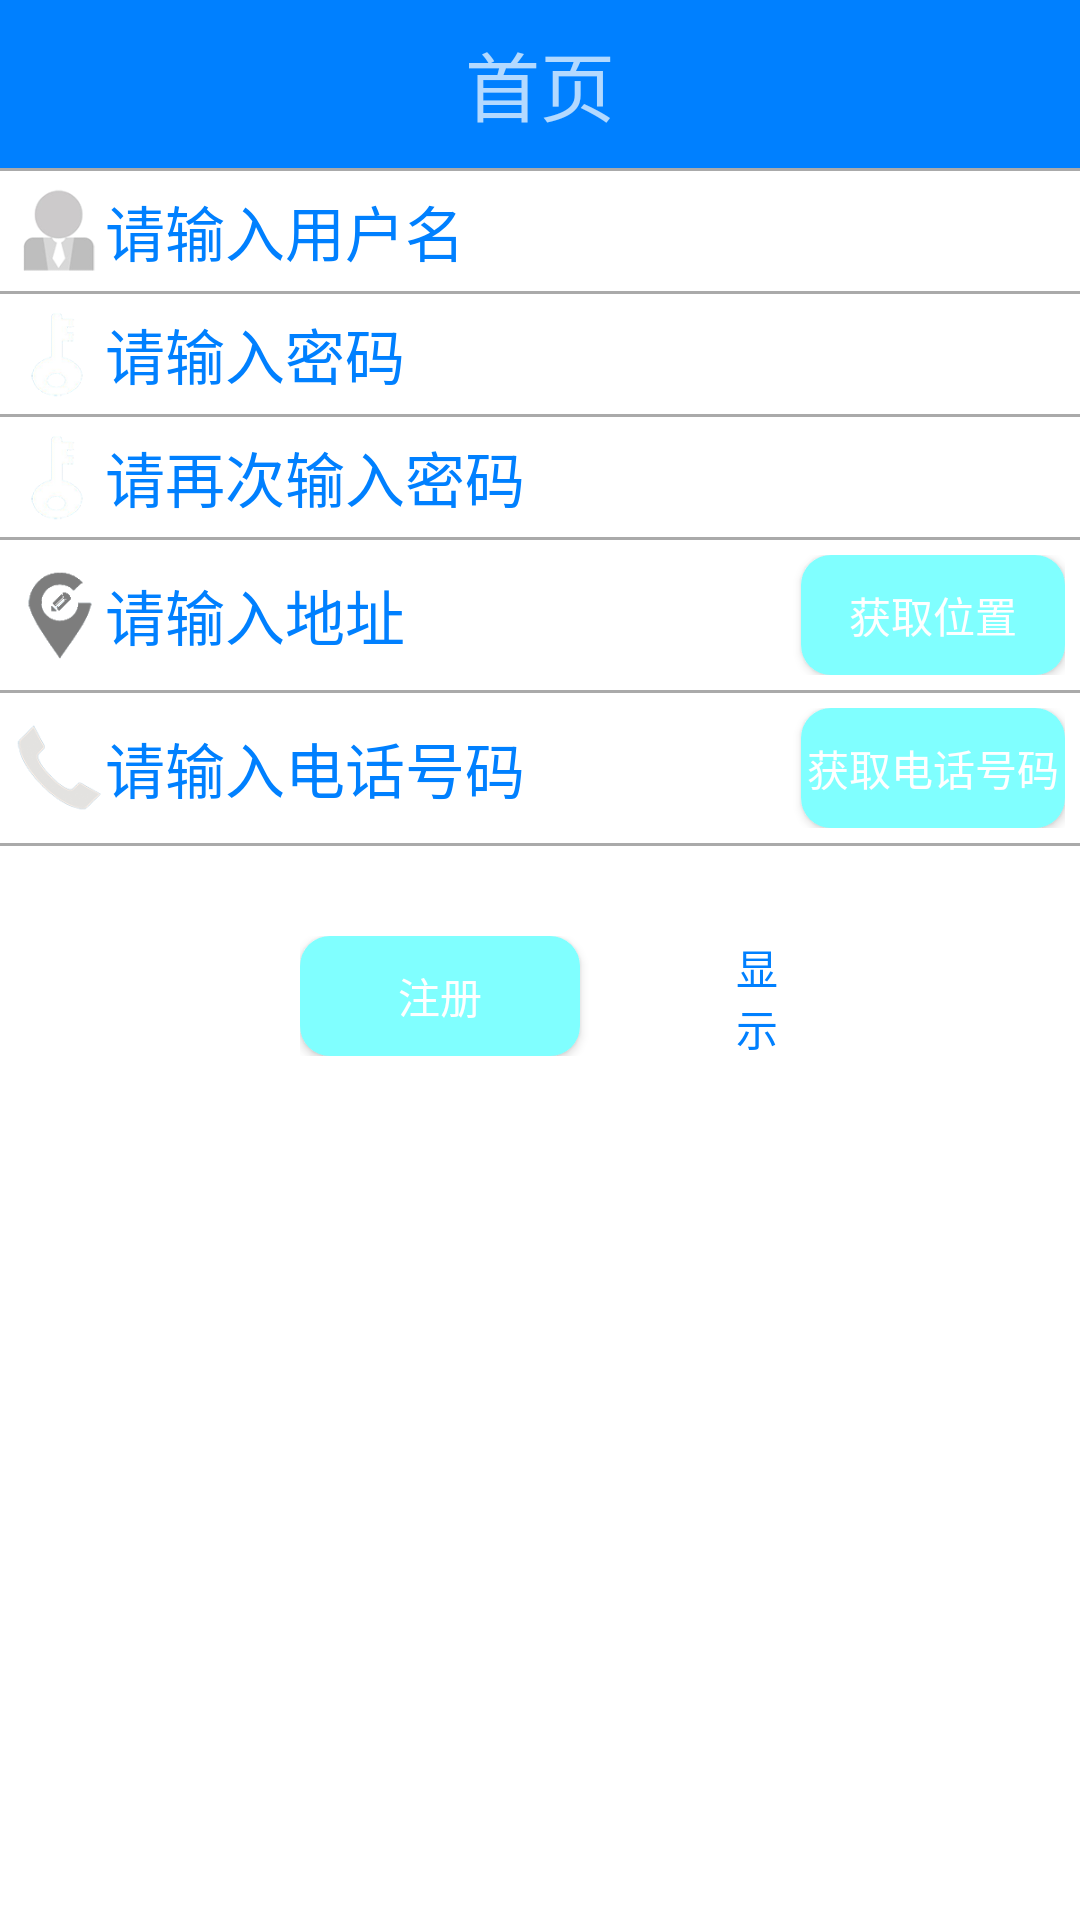

Write the Android layout XML for this screen, with the resource values it uses.
<!-- AndroidManifest.xml: application theme AppTheme -->
<!-- res/layout/activity_register.xml -->
<?xml version="1.0" encoding="utf-8"?>
<LinearLayout xmlns:android="http://schemas.android.com/apk/res/android"
    android:orientation="vertical" android:layout_width="match_parent"
    android:layout_height="match_parent"
    android:background="@android:color/white">
    <include layout="@layout/toobar"></include>
    <View
        android:layout_width="match_parent"
        android:layout_height="1dp"
        android:background="@android:color/darker_gray"></View>
<LinearLayout
    android:layout_width="match_parent"
    android:layout_height="wrap_content"
    android:layout_marginLeft="20dp"
    android:layout_marginRight="20dp"
    android:layout_margin="5dp"
    >
    <ImageView
        android:layout_width="30dp"
        android:layout_height="30dp"
        android:layout_gravity="center_vertical"
        android:background="@mipmap/touxiang" />
  <EditText
      android:layout_width="0dp"
      android:layout_height="wrap_content"
      android:layout_weight="1"
      android:layout_gravity="center_vertical"
      android:hint="请输入用户名"
      android:singleLine="true"
      android:ellipsize="end"
      android:textColor="@android:color/black"
      android:textSize="20sp"
      android:id="@+id/name"
      android:textColorHint="@color/darkblue"
      android:background="@android:color/white"
      android:gravity="bottom"/>
    <ImageView
        android:layout_width="30dp"
        android:layout_height="30dp"
        android:layout_gravity="center_vertical"
        android:src="@mipmap/cancle"
        android:id="@+id/cancle1"
        android:visibility="gone"/>
</LinearLayout>
    <View android:layout_height="1dp"
        android:layout_width="match_parent"
        android:background="@android:color/darker_gray"></View>
    <LinearLayout
        android:layout_width="match_parent"
        android:layout_height="wrap_content"
        android:layout_marginLeft="20dp"
        android:layout_marginRight="20dp"
        android:layout_margin="5dp"
        >
        <ImageView
            android:layout_width="30dp"
            android:layout_height="30dp"
            android:layout_gravity="center_vertical"
            android:background="@mipmap/password" />
        <EditText
            android:layout_width="0dp"
            android:layout_height="wrap_content"
            android:layout_weight="1"
            android:layout_gravity="center_vertical"
            android:hint="请输入密码"
            android:singleLine="true"
            android:ellipsize="end"
            android:textColor="@android:color/black"
            android:textSize="20sp"
            android:id="@+id/pad1"
            android:password="true"
            android:textColorHint="@color/darkblue"
            android:background="@android:color/white"
            android:gravity="bottom"/>
        <ImageView
            android:layout_width="30dp"
            android:layout_height="30dp"
            android:layout_gravity="center_vertical"
            android:src="@mipmap/cancle"
            android:id="@+id/cancle2"
            android:visibility="gone"/>
    </LinearLayout>
    <View android:layout_height="1dp"
        android:layout_width="match_parent"
        android:background="@android:color/darker_gray"></View>
    <LinearLayout
        android:layout_width="match_parent"
        android:layout_height="wrap_content"
        android:layout_marginLeft="20dp"
        android:layout_marginRight="20dp"
        android:layout_margin="5dp"
        >
        <ImageView
            android:layout_width="30dp"
            android:layout_height="30dp"
            android:layout_gravity="center_vertical"
            android:background="@mipmap/password" />
        <EditText
            android:layout_width="0dp"
            android:layout_height="wrap_content"
            android:layout_weight="1"
            android:layout_gravity="center_vertical"
            android:hint="请再次输入密码"
            android:singleLine="true"
            android:ellipsize="end"
            android:textColor="@android:color/black"
            android:textSize="20sp"
            android:id="@+id/pad2"
            android:password="true"
            android:textColorHint="@color/darkblue"
            android:background="@android:color/white"
            android:gravity="bottom"/>
        <ImageView
            android:layout_width="30dp"
            android:layout_height="30dp"
            android:layout_gravity="center_vertical"
            android:src="@mipmap/cancle"
            android:id="@+id/cancle3"
            android:visibility="gone"/>
    </LinearLayout>
    <View android:layout_height="1dp"
        android:layout_width="match_parent"
        android:background="@android:color/darker_gray"></View>
    <LinearLayout
        android:layout_width="match_parent"
        android:layout_height="wrap_content"
        android:layout_marginLeft="20dp"
        android:layout_marginRight="20dp"
        android:layout_margin="5dp"
        >
        <ImageView
            android:layout_width="30dp"
            android:layout_height="30dp"
            android:layout_gravity="center_vertical"
            android:background="@mipmap/pos" />
        <EditText
            android:layout_width="0dp"
            android:layout_height="wrap_content"
            android:layout_weight="1"
            android:layout_gravity="center_vertical"
            android:hint="请输入地址"
            android:singleLine="true"
            android:ellipsize="end"
            android:textColor="@android:color/black"
            android:textSize="20sp"
            android:id="@+id/pos"
            android:textColorHint="@color/darkblue"
            android:background="@android:color/white"
            android:gravity="bottom"/>
        <ImageView
            android:layout_width="30dp"
            android:layout_height="30dp"
            android:layout_gravity="center_vertical"
            android:src="@mipmap/cancle"
            android:id="@+id/cancle4"
            android:visibility="gone"
            android:textColorHint="@color/darkblue"
            android:layout_marginEnd="10dp"/>
        <Button
            android:layout_width="wrap_content"
            android:layout_height="40dp"
            android:layout_gravity="center_vertical"
            android:background="@drawable/bg_score1"
            android:id="@+id/getpos"
            android:text="获取位置"/>
    </LinearLayout>
    <View android:layout_height="1dp"
        android:layout_width="match_parent"
        android:background="@android:color/darker_gray"></View>
    <LinearLayout
        android:layout_width="match_parent"
        android:layout_height="wrap_content"
        android:layout_marginLeft="20dp"
        android:layout_marginRight="20dp"
        android:layout_margin="5dp"
        >
        <ImageView
            android:layout_width="30dp"
            android:layout_height="30dp"
            android:layout_gravity="center_vertical"
            android:background="@mipmap/tel" />
        <EditText
            android:layout_width="0dp"
            android:layout_height="wrap_content"
            android:layout_weight="1"
            android:layout_gravity="center_vertical"
            android:hint="请输入电话号码"
            android:singleLine="true"
            android:ellipsize="end"
            android:textColor="@android:color/black"
            android:textSize="20sp"
            android:id="@+id/tel"
            android:textColorHint="@color/darkblue"
            android:background="@android:color/white"
            android:gravity="bottom"/>
        <ImageView
            android:layout_width="30dp"
            android:layout_height="30dp"
            android:layout_gravity="center_vertical"
            android:src="@mipmap/cancle"
            android:id="@+id/cancle5"
            android:visibility="gone"
            android:layout_marginRight="10dp"/>
        <Button
            android:layout_width="wrap_content"
            android:layout_height="40dp"
            android:layout_gravity="center_vertical"
            android:background="@drawable/bg_score1"
            android:id="@+id/gettel"
            android:text="获取电话号码"/>
    </LinearLayout>
    <View android:layout_height="1dp"
        android:layout_width="match_parent"
        android:background="@android:color/darker_gray"></View>
    <LinearLayout
        android:layout_width="match_parent"
        android:layout_height="wrap_content"
        android:layout_marginLeft="100dp"
        android:layout_marginRight="100dp"
        android:layout_marginTop="30dp">
    <Button
        android:layout_width="0dp"
        android:layout_height="40dp"
        android:layout_weight="1"
        android:background="@drawable/bg_score1"
        android:layout_gravity="center_vertical"
        android:id="@+id/register"
        android:text="注册"/>
        <CheckBox
            android:layout_width="0dp"
            android:layout_height="40dp"
            android:layout_weight="0.5"
            android:text="显示密码"
            android:layout_marginLeft="20dp"
            android:id="@+id/show"
            android:textColor="@color/darkblue"
            />
    </LinearLayout>
</LinearLayout>
<!-- res/layout/toobar.xml (included above) -->
<?xml version="1.0" encoding="utf-8"?>
<LinearLayout xmlns:android="http://schemas.android.com/apk/res/android"
    android:orientation="vertical" android:layout_width="match_parent"
    android:layout_height="wrap_content">
    <android.support.v7.widget.Toolbar
        android:id="@+id/toolbar"
        android:layout_width="match_parent"
        android:layout_height="?attr/actionBarSize"
        android:background="?attr/colorPrimary">
        <com.example.lyk.forwater.activities.RoundImageView
            android:layout_width="35dp"
            android:layout_height="35dp"
            android:layout_gravity="left|center_vertical"
            android:layout_marginLeft="5dp"
            android:src="@mipmap/water"
            android:visibility="gone"
            android:id="@+id/navi"/>
        <TextView
            android:id="@+id/tv_title"
            android:layout_width="wrap_content"
            android:layout_height="wrap_content"
            android:layout_gravity="center"
            android:gravity="center"
            android:text="首页"
            android:textSize="25sp" />
    </android.support.v7.widget.Toolbar>

</LinearLayout>
<!-- resources referenced by this layout -->
<resources>
  <color name="darkblue">#0080ff</color>
  <!-- drawable bg_score1 (drawable) -->
  <?xml version="1.0" encoding="utf-8"?>
  <selector xmlns:android="http://schemas.android.com/apk/res/android">
  <item android:state_pressed="true">
      <shape>
          <corners android:radius="10dp"></corners>
          <solid android:color="@color/darkblue"></solid>
      </shape>
  </item>
      <item android:drawable="@drawable/bg_score">
      </item>
  </selector>
  <!-- mipmap cancle: png bitmap (mipmap-mdpi, 105286 bytes) -->
  <!-- mipmap password: png bitmap (mipmap-mdpi, 6274 bytes) -->
  <!-- mipmap pos: png bitmap (mipmap-mdpi, 5742 bytes) -->
  <!-- mipmap tel: png bitmap (mipmap-mdpi, 6640 bytes) -->
  <!-- mipmap touxiang: png bitmap (mipmap-mdpi, 4569 bytes) -->
  <!-- mipmap water: png bitmap (mipmap-mdpi, 16708 bytes) -->
  <style name="AppTheme" parent="Theme.AppCompat">
          
          <item name="colorPrimary">@color/darkblue</item>
          <item name="colorPrimaryDark">@color/darkblue</item>
          <item name="colorAccent">@color/colorAccent</item>
          <item name="windowActionBar">false</item>
          <item name="windowNoTitle">true</item>
      </style>
  <!-- drawable bg_score (drawable) -->
  <?xml version="1.0" encoding="utf-8"?>
  <shape xmlns:android="http://schemas.android.com/apk/res/android">
      <corners android:radius="10dp"></corners>
      <solid android:color="@color/tabhost"></solid>
  </shape>
  <color name="colorAccent">#0080ff</color>
  <color name="tabhost">#80ffff</color>
</resources>
